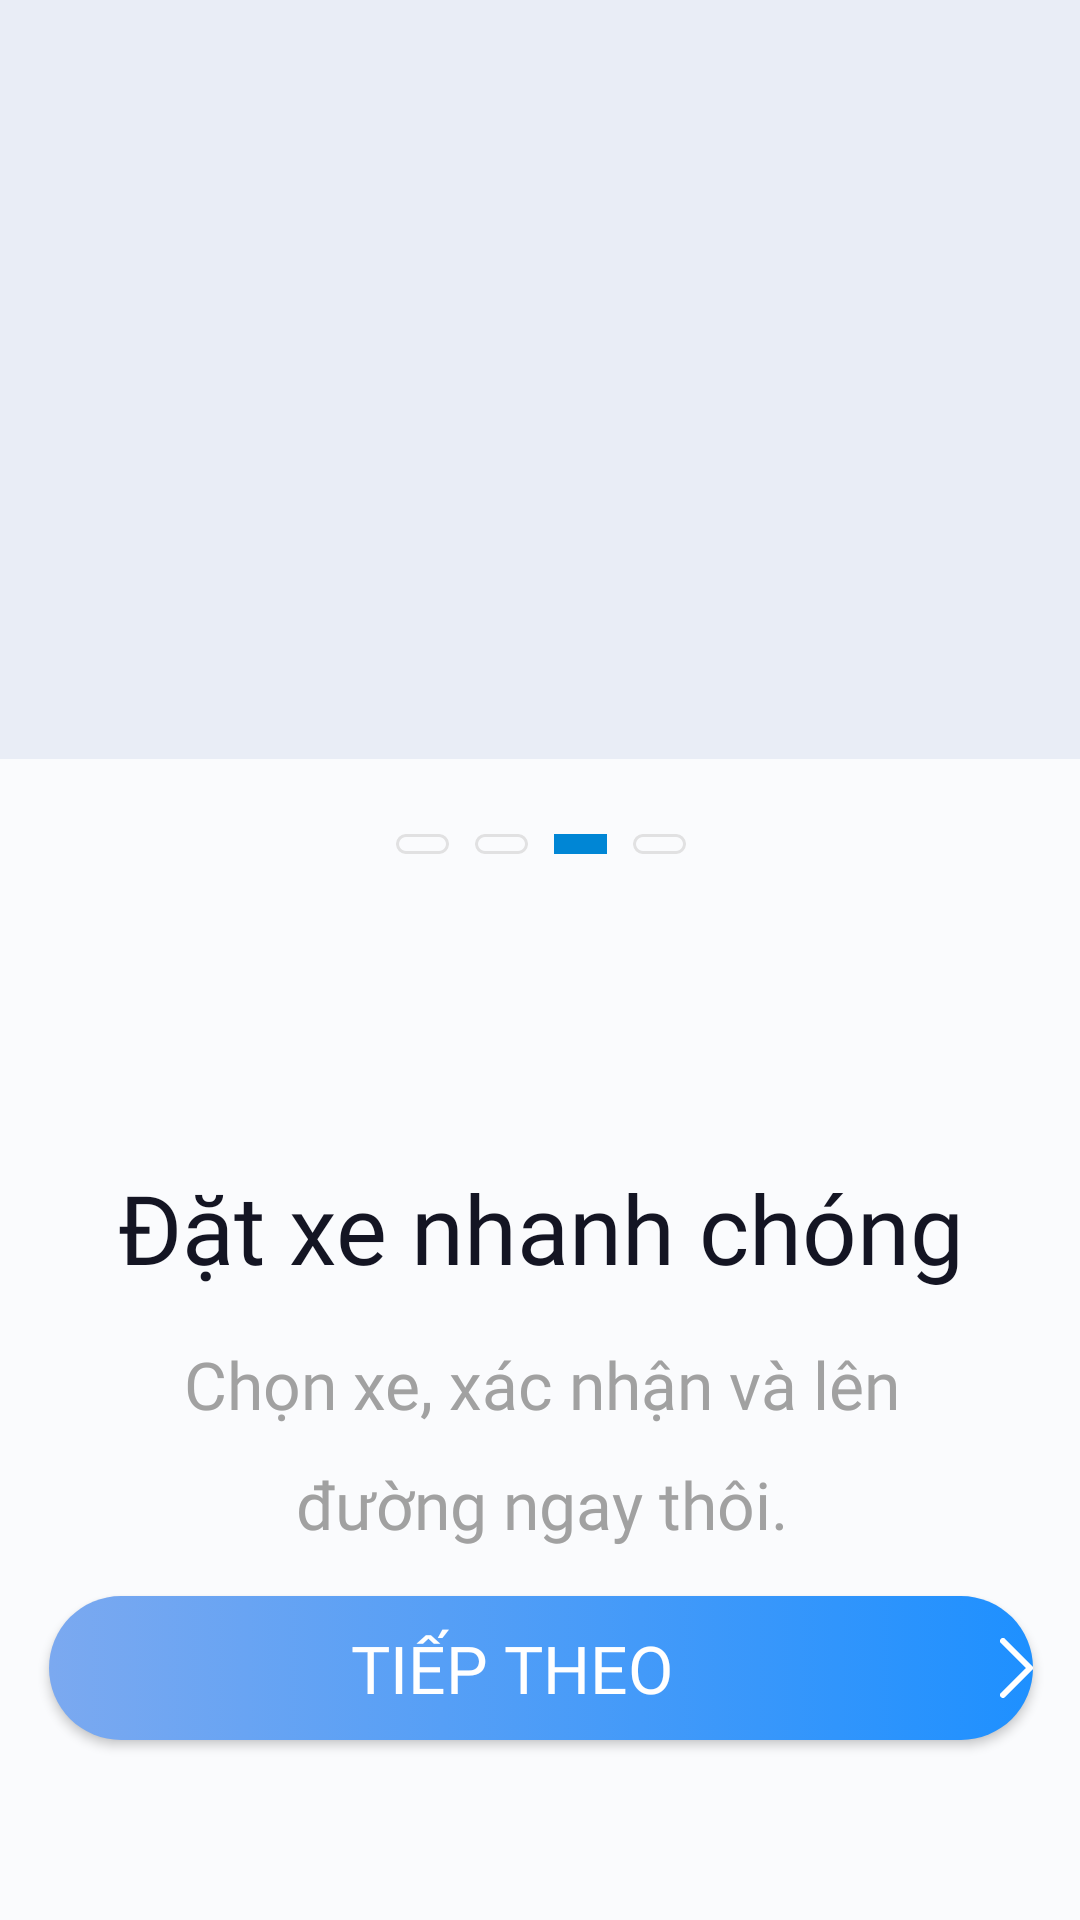

Reconstruct the res/layout file that produces this screen, plus the resources it refers to.
<!-- AndroidManifest.xml: application theme Theme.CarRenting.NoActionBar -->
<!-- res/layout/sflash_3.xml -->
<?xml version="1.0" encoding="utf-8"?>
<androidx.constraintlayout.widget.ConstraintLayout xmlns:android="http://schemas.android.com/apk/res/android"
    xmlns:app="http://schemas.android.com/apk/res-auto"
    xmlns:tools="http://schemas.android.com/tools"
    android:layout_width="match_parent"
    android:layout_height="match_parent"
    android:background="#E9EDF6">

    
    <ImageView
        android:id="@+id/splash_background"
        android:layout_width="0dp"
        android:layout_height="0dp"
        android:scaleType="fitCenter"
        android:src="@drawable/image_splash_3"
        app:layout_constraintBottom_toBottomOf="parent"
        app:layout_constraintEnd_toEndOf="parent"
        app:layout_constraintStart_toStartOf="parent"
        app:layout_constraintTop_toTopOf="parent" />

    
    <androidx.constraintlayout.widget.ConstraintLayout
        android:id="@+id/description_card"
        android:layout_width="412dp"
        android:layout_height="387dp"
        android:background="#CCFFFFFF"
        app:layout_constraintBottom_toBottomOf="parent"
        app:layout_constraintEnd_toEndOf="parent"
        app:layout_constraintStart_toStartOf="parent">

        
        <LinearLayout
            android:id="@+id/scroll_circles"
            android:layout_width="wrap_content"
            android:layout_height="wrap_content"
            android:layout_marginTop="25dp"
            android:orientation="horizontal"
            app:layout_constraintEnd_toEndOf="parent"
            app:layout_constraintStart_toStartOf="parent"
            app:layout_constraintTop_toTopOf="parent">

            <View
                android:id="@+id/scroll_circle_1"
                android:layout_width="17.5dp"
                android:layout_height="6.6dp"
                android:layout_marginEnd="8.8dp"
                android:background="@drawable/splash_scroll_inactive" />

            <View
                android:id="@+id/scroll_circle_2"
                android:layout_width="17.5dp"
                android:layout_height="6.6dp"
                android:layout_marginEnd="8.8dp"
                android:background="@drawable/splash_scroll_inactive" />

            <View
                android:id="@+id/scroll_circle_3"
                android:layout_width="17.5dp"
                android:layout_height="6.6dp"
                android:layout_marginEnd="8.8dp"
                android:background="@color/splash_scroll_active" />

            <View
                android:id="@+id/scroll_circle_4"
                android:layout_width="17.5dp"
                android:layout_height="6.6dp"
                android:background="@drawable/splash_scroll_inactive" />
        </LinearLayout>

        
        <ImageView
            android:id="@+id/splash_logo"
            android:layout_width="84dp"
            android:layout_height="57dp"
            android:layout_marginTop="30dp"
            android:contentDescription="@string/app_name"
            android:scaleType="centerCrop"
            android:src="@drawable/screenshot_2025_04_03_154923_removebg_preview_2"
            app:layout_constraintEnd_toEndOf="parent"
            app:layout_constraintStart_toStartOf="parent"
            app:layout_constraintTop_toBottomOf="@id/scroll_circles" />

        
        <TextView
            android:id="@+id/title_text"
            android:layout_width="366dp"
            android:layout_height="wrap_content"
            android:layout_marginTop="16dp"
            android:fontFamily="@font/relay_roboto_flex_regular"
            android:fontWeight="600"
            android:gravity="center"
            android:lineSpacingMultiplier="1.5"
            android:text="Đặt xe nhanh chóng"
            android:textColor="@color/splash_title"
            android:textSize="32sp"
            app:layout_constraintEnd_toEndOf="parent"
            app:layout_constraintStart_toStartOf="parent"
            app:layout_constraintTop_toBottomOf="@id/splash_logo" />

        <TextView
            android:id="@+id/description_text"
            android:layout_width="300dp"
            android:layout_height="wrap_content"
            android:layout_marginTop="16dp"
            android:fontFamily="@font/relay_roboto_flex_regular"
            android:fontWeight="500"
            android:gravity="center"
            android:lineSpacingMultiplier="1.5"
            android:text="Chọn xe, xác nhận và lên đường ngay thôi."
            android:textColor="@color/splash_description"
            android:textSize="22sp"
            app:layout_constraintEnd_toEndOf="parent"
            app:layout_constraintStart_toStartOf="parent"
            app:layout_constraintTop_toBottomOf="@id/title_text" />

        <Button
            android:id="@+id/next_button"
            style="@style/AppButton"
            android:layout_width="328dp"
            android:layout_height="48dp"
            android:layout_marginTop="16dp"
            android:background="@drawable/bg_gradient_splash_button"
            android:drawableEnd="@drawable/vector2_2"
            android:drawablePadding="8dp"
            android:fontFamily="@font/relay_roboto_flex_regular"
            android:fontWeight="700"
            android:gravity="center"
            android:text="Tiếp theo"
            android:textColor="@color/white"
            android:textSize="22sp"
            app:layout_constraintEnd_toEndOf="parent"
            app:layout_constraintStart_toStartOf="parent"
            app:layout_constraintTop_toBottomOf="@id/description_text" />
    </androidx.constraintlayout.widget.ConstraintLayout>

</androidx.constraintlayout.widget.ConstraintLayout>
<!-- resources referenced by this layout -->
<resources>
  <color name="splash_description">#A1A1A1</color>
  <color name="splash_scroll_active">#0086D5</color>
  <color name="splash_title">#141523</color>
  <color name="white">#FFFFFF</color>
  <!-- drawable bg_gradient_splash_button (drawable) -->
  <?xml version="1.0" encoding="utf-8"?>
  <selector xmlns:android="http://schemas.android.com/apk/res/android">
      <item>
          <shape android:shape="rectangle">
              <corners android:radius="48dp" />
              <gradient
                  android:angle="0"
                  android:startColor="@color/gradient_login_start"
                  android:endColor="@color/gradient_login_end" />
          </shape>
      </item>
  </selector>
  <!-- drawable splash_scroll_inactive (drawable) -->
  <?xml version="1.0" encoding="utf-8"?>
  <shape xmlns:android="http://schemas.android.com/apk/res/android"
      android:shape="rectangle">
      <corners android:radius="3.3dp" />
      <stroke
          android:width="1.1dp"
          android:color="#E1E1E2" />
  </shape>
  <!-- drawable vector2_2 (drawable) -->
  <vector xmlns:android="http://schemas.android.com/apk/res/android"
      android:width="11dp"
      android:height="20dp"
      android:viewportWidth="11"
      android:viewportHeight="20">
    <path
        android:pathData="M1,1L10,10L1,19"
        android:strokeLineJoin="round"
        android:strokeWidth="2"
        android:fillColor="#00000000"
        android:strokeColor="#ffffff"
        android:strokeLineCap="round"/>
  </vector>
  <string name="app_name">CarRenting</string>
  <style name="AppButton" parent="Widget.AppCompat.Button">
          <item name="android:background">@null</item>
          <item name="backgroundTint">@null</item>
      </style>
  <style name="Theme.CarRenting.NoActionBar">
          <item name="windowActionBar">false</item>
          <item name="windowNoTitle">true</item>
          
          <item name="buttonStyle">@style/AppButton</item>
      </style>
  <color name="gradient_login_start">#7BA9F0</color>
  <color name="gradient_login_end">#1E90FF</color>
</resources>
